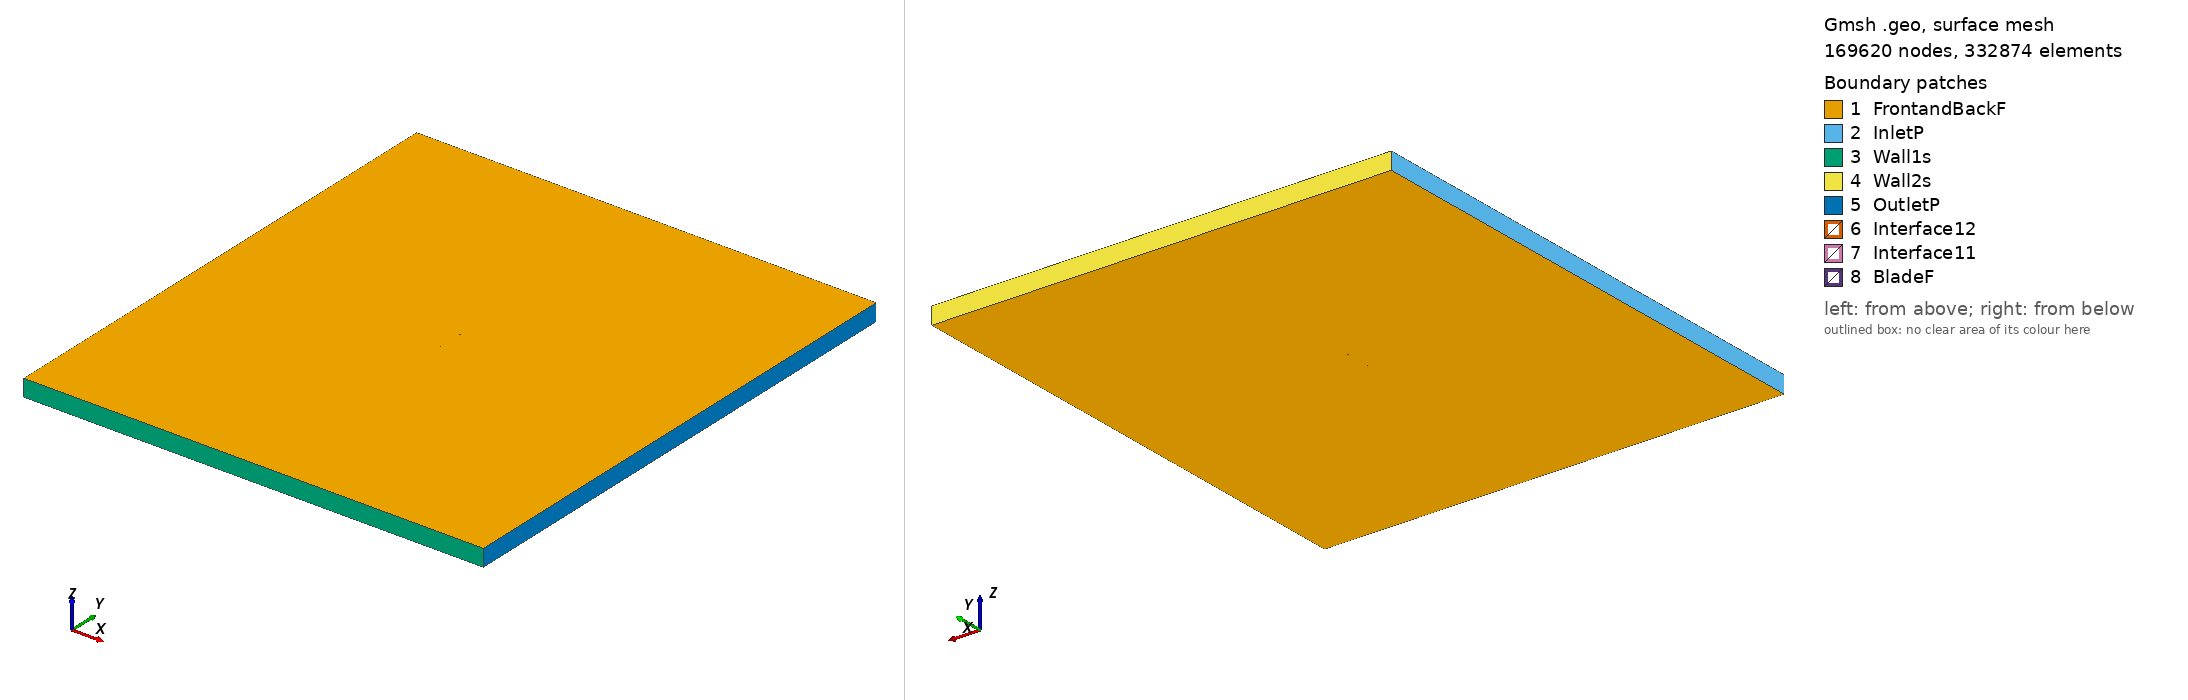

Gmsh geometry script, surface-meshed: 169620 nodes, 332874 surface elements. Boundary patches (legend numbers): 1 FrontandBackF, 2 InletP, 3 Wall1s, 4 Wall2s, 5 OutletP, 6 Interface12, 7 Interface11, 8 BladeF. Left view from above one corner, right view from below the opposite corner. Legend entries are the model's physical surfaces. The drawing asked Gmsh for element sizes between 1% and 20% of the model's largest extent; the script's own settings can give other sizes.

=== rg1410_tsr2_3.4388_aoa_1.8448.geo (drawn) ===
SetFactory("OpenCASCADE");

Point(1) = {0.075002, 0.737607, 0, 1.0};
Point(2) = {0.074087, 0.737786, 0, 1.0};
Point(3) = {0.069780, 0.738589, 0, 1.0};
Point(4) = {0.064694, 0.739504, 0, 1.0};
Point(5) = {0.058921, 0.740507, 0, 1.0};
Point(6) = {0.052563, 0.741575, 0, 1.0};
Point(7) = {0.045727, 0.742675, 0, 1.0};
Point(8) = {0.038501, 0.743776, 0, 1.0};
Point(9) = {0.030912, 0.744859, 0, 1.0};
Point(10) = {0.022999, 0.745907, 0, 1.0};
Point(11) = {0.014857, 0.746886, 0, 1.0};
Point(12) = {0.006582, 0.747776, 0, 1.0};
Point(13) = {-0.001730, 0.748550, 0, 1.0};
Point(14) = {-0.009980, 0.749176, 0, 1.0};
Point(15) = {-0.018074, 0.749639, 0, 1.0};
Point(16) = {-0.025917, 0.749917, 0, 1.0};
Point(17) = {-0.033419, 0.750000, 0, 1.0};
Point(18) = {-0.040497, 0.749877, 0, 1.0};
Point(19) = {-0.047070, 0.749543, 0, 1.0};
Point(20) = {-0.053070, 0.749002, 0, 1.0};
Point(21) = {-0.058428, 0.748362, 0, 1.0};
Point(22) = {-0.063097, 0.747519, 0, 1.0};
Point(23) = {-0.067032, 0.746527, 0, 1.0};
Point(24) = {-0.070204, 0.745399, 0, 1.0};
Point(25) = {-0.072589, 0.744157, 0, 1.0};
Point(26) = {-0.074176, 0.742843, 0, 1.0};
Point(27) = {-0.074961, 0.741182, 0, 1.0};
Point(28) = {-0.074267, 0.740018, 0, 1.0};
Point(29) = {-0.072753, 0.739063, 0, 1.0};
Point(30) = {-0.070436, 0.738175, 0, 1.0};
Point(31) = {-0.067327, 0.737367, 0, 1.0};
Point(32) = {-0.063447, 0.736653, 0, 1.0};
Point(33) = {-0.058825, 0.736031, 0, 1.0};
Point(34) = {-0.053504, 0.735503, 0, 1.0};
Point(35) = {-0.047536, 0.735059, 0, 1.0};
Point(36) = {-0.040986, 0.734700, 0, 1.0};
Point(37) = {-0.033921, 0.734416, 0, 1.0};
Point(38) = {-0.026423, 0.734202, 0, 1.0};
Point(39) = {-0.018576, 0.734057, 0, 1.0};
Point(40) = {-0.010470, 0.733969, 0, 1.0};
Point(41) = {-0.002201, 0.733932, 0, 1.0};
Point(42) = {0.006137, 0.733948, 0, 1.0};
Point(43) = {0.014442, 0.734008, 0, 1.0};
Point(44) = {0.022619, 0.734116, 0, 1.0};
Point(45) = {0.030571, 0.734270, 0, 1.0};
Point(46) = {0.038202, 0.734499, 0, 1.0};
Point(47) = {0.045474, 0.734825, 0, 1.0};
Point(48) = {0.052357, 0.735197, 0, 1.0};
Point(49) = {0.058761, 0.735533, 0, 1.0};
Point(50) = {0.064575, 0.735804, 0, 1.0};
Point(51) = {0.069697, 0.735997, 0, 1.0};
Point(52) = {0.074033, 0.736114, 0, 1.0};
Point(53) = {0.074954, 0.736128, 0, 1.0};
Point(54) = {-0.075002, -0.737607, 0, 1.0};
Point(55) = {-0.074087, -0.737786, 0, 1.0};
Point(56) = {-0.069780, -0.738589, 0, 1.0};
Point(57) = {-0.064694, -0.739504, 0, 1.0};
Point(58) = {-0.058921, -0.740507, 0, 1.0};
Point(59) = {-0.052563, -0.741575, 0, 1.0};
Point(60) = {-0.045727, -0.742675, 0, 1.0};
Point(61) = {-0.038501, -0.743776, 0, 1.0};
Point(62) = {-0.030912, -0.744859, 0, 1.0};
Point(63) = {-0.022999, -0.745907, 0, 1.0};
Point(64) = {-0.014857, -0.746886, 0, 1.0};
Point(65) = {-0.006582, -0.747776, 0, 1.0};
Point(66) = {0.001730, -0.748550, 0, 1.0};
Point(67) = {0.009980, -0.749176, 0, 1.0};
Point(68) = {0.018074, -0.749639, 0, 1.0};
Point(69) = {0.025917, -0.749917, 0, 1.0};
Point(70) = {0.033419, -0.750000, 0, 1.0};
Point(71) = {0.040497, -0.749877, 0, 1.0};
Point(72) = {0.047070, -0.749543, 0, 1.0};
Point(73) = {0.053070, -0.749002, 0, 1.0};
Point(74) = {0.058428, -0.748362, 0, 1.0};
Point(75) = {0.063097, -0.747519, 0, 1.0};
Point(76) = {0.067032, -0.746527, 0, 1.0};
Point(77) = {0.070204, -0.745399, 0, 1.0};
Point(78) = {0.072589, -0.744157, 0, 1.0};
Point(79) = {0.074176, -0.742843, 0, 1.0};
Point(80) = {0.074961, -0.741182, 0, 1.0};
Point(81) = {0.074267, -0.740018, 0, 1.0};
Point(82) = {0.072753, -0.739063, 0, 1.0};
Point(83) = {0.070436, -0.738175, 0, 1.0};
Point(84) = {0.067327, -0.737367, 0, 1.0};
Point(85) = {0.063447, -0.736653, 0, 1.0};
Point(86) = {0.058825, -0.736031, 0, 1.0};
Point(87) = {0.053504, -0.735503, 0, 1.0};
Point(88) = {0.047536, -0.735059, 0, 1.0};
Point(89) = {0.040986, -0.734700, 0, 1.0};
Point(90) = {0.033921, -0.734416, 0, 1.0};
Point(91) = {0.026423, -0.734202, 0, 1.0};
Point(92) = {0.018576, -0.734057, 0, 1.0};
Point(93) = {0.010470, -0.733969, 0, 1.0};
Point(94) = {0.002201, -0.733932, 0, 1.0};
Point(95) = {-0.006137, -0.733948, 0, 1.0};
Point(96) = {-0.014442, -0.734008, 0, 1.0};
Point(97) = {-0.022619, -0.734116, 0, 1.0};
Point(98) = {-0.030571, -0.734270, 0, 1.0};
Point(99) = {-0.038202, -0.734499, 0, 1.0};
Point(100) = {-0.045474, -0.734825, 0, 1.0};
Point(101) = {-0.052357, -0.735197, 0, 1.0};
Point(102) = {-0.058761, -0.735533, 0, 1.0};
Point(103) = {-0.064575, -0.735804, 0, 1.0};
Point(104) = {-0.069697, -0.735997, 0, 1.0};
Point(105) = {-0.074033, -0.736114, 0, 1.0};
Point(106) = {-0.074954, -0.736128, 0, 1.0};

// Lines: first blade (splines 1-4)
Spline(1) = {1:17};
Spline(2) = {17:37};
Spline(3) = {37:53};
Spline(4) = {53,1};

// Lines: second blade (splines 5-8)
Spline(5) = {54:70};
Spline(6) = {70:90};
Spline(7) = {90:106};
Spline(8) = {106,54};

// Outer domain (points 20001-4 and lines)
Point(107) = {-13.50000000, -15.00000000, 0, 1.0};
Point(108) = {-13.50000000, 15.00000000, 0, 1.0};
Point(109) = {13.50000000, 15.00000000, 0, 1.0};
Point(110) = {13.50000000, -15.00000000, 0, 1.0};
Line(11) = {107, 108};
Line(12) = {108, 109};
Line(13) = {109, 110};
Line(14) = {107, 110};

// Interface (between moving and stationary domain) (circles)
Circle(9) = {0, 0, 0, 0.80000000, 0, 2*Pi};
Circle(10) = {0, 0, 0, 0.80000000, 0, 2*Pi};

// Loops collect Lines/Splines/etc (blade1, blade2, domain, first circle)
Line Loop(1) = {1:4};
Line Loop(2) = {5:8};
Line Loop(3) = {11,12,13,-14};
Line Loop(4) = {9};

// BooleanDifference cuts out the circle/interface from the domain
Plane Surface(1) = {3};
Plane Surface(2) = {4};
BooleanDifference{ Surface{1}; Delete;}{ Surface{2}; Delete;}

// This one cuts out the blades from the inner circle/interface
Line Loop(6) = {10};
Plane Surface(5) = {6};
Plane Surface(6) = {1};
Plane Surface(7) = {2};
BooleanDifference{ Surface{5}; Delete;}{ Surface{6,7}; Delete;}

// extrude to 3rd dimension
Extrude {0, 0, 1} {Surface{1}; Surface{5}; Layers{1}; Recombine;}

// Physical Surfaces are the named boundaries (patches)
Physical Surface("Interface11") = {12};
Physical Surface("Interface12") = {10};

// sides of domain
Physical Surface("InletP") = {6};
Physical Surface("OutletP") = {9};

// top and bottom of domain
Physical Surface("Wall1s") = {7};
Physical Surface("Wall2s") = {8};

// Check FrontandBackF by ensuring there is nothing in the 3rd dimension
Physical Surface("FrontandBackF") = {1,11,5,21};
Physical Surface("BladeF") = {13:20};
Physical Volume("Turbine") = {2};
Physical Volume("Farfield") = {1};

// settings for airfoil boundary layer
Field[1] = BoundaryLayer;
Field[1].EdgesList = {1:8};
Field[1].hwall_n = 1e-3;
Field[1].thickness = 1.5e-2;
Field[1].ratio = 1.05;
Field[1].Quads = 1;
BoundaryLayer Field = 1;

// control points for mesh (blade and interface)
// floor((arc length / 1.5mm)/ 6) -> Transfinite Line
Transfinite Line {1,2,3,5,6,7} = 33 Using Progression 1;
Transfinite Line {4,8} = 2 Using Progression 1;
Transfinite Line {9, 15} = 800 Using Progression 1;

// For more information on gmsh syntax, visit http://gmsh.info/doc/texinfo/gmsh.html
